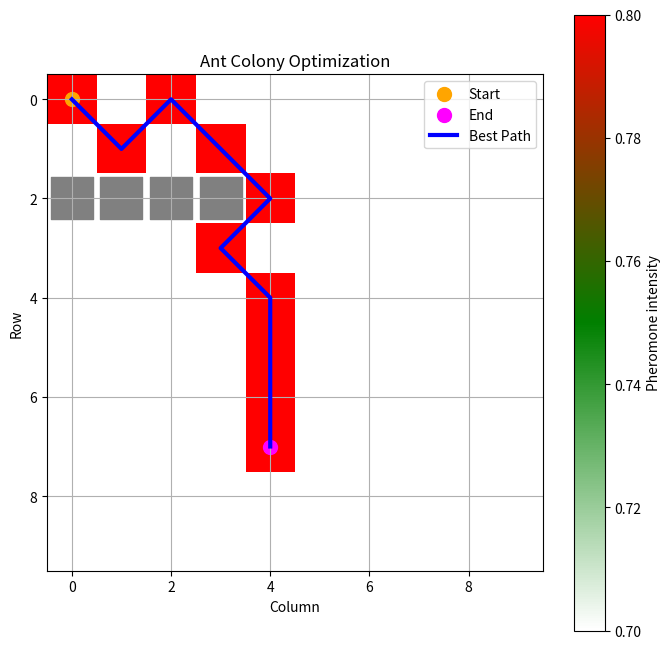

Python code for this plot:
import numpy as np
import matplotlib.pyplot as plt
from matplotlib.colors import LinearSegmentedColormap

np.random.seed(42)
class AntColonyOptimization:
    def __init__(self, start, end, obstacles, grid_size=(10, 10), num_ants=100, evaporation_rate=0.3, alpha=1, beta=5):
        self.start = start
        self.end = end
        self.obstacles = obstacles
        self.grid_size = grid_size
        self.num_ants = num_ants
        self.evaporation_rate = evaporation_rate
        self.alpha = alpha
        self.beta = beta
        self.pheromones = np.ones(grid_size)
        self.best_path = None

    def _get_neighbors(self, position):
        pos_x, pos_y = position
        neighbors = []
        for i in range(-1, 2):
            for j in range(-1, 2):
                new_x, new_y = pos_x + i, pos_y + j
                if (0 <= new_x < self.grid_size[0] and 0 <= new_y < self.grid_size[1] and
                        (new_x, new_y) != position and (new_x, new_y) not in self.obstacles):
                    neighbors.append((new_x, new_y))
        return neighbors

    def _select_next_position(self, position, visited):
        neighbors = self._get_neighbors(position)
        probabilities = []
        total = 0
        for neighbor in neighbors:
          if neighbor not in visited:
            pheromone = self.pheromones[neighbor[1], neighbor[0]]
            heuristic = 1 / (np.linalg.norm(np.array(neighbor) - np.array(self.end)) + 0.1)
            probabilities.append((neighbor, pheromone ** self.alpha * heuristic ** self.beta))
            total += pheromone ** self.alpha * heuristic ** self.beta

        if not probabilities:
            return None  # No hay vecinos válidos, se retorna None para evitar el error

        probabilities = [(pos, prob / total) for pos, prob in probabilities]
        selected = np.random.choice(len(probabilities), p=[prob for pos, prob in probabilities])
        return probabilities[selected][0]


    def _evaporate_pheromones(self):
        self.pheromones *= (1 - self.evaporation_rate)

    def _deposit_pheromones(self, path):
        pheromone_deposit = 1 / len(path)  # Inversamente proporcional a la longitud
        for position in path:
          self.pheromones[position[1], position[0]] += pheromone_deposit


    def find_best_path(self, num_iterations):
        for _ in range(num_iterations):
          all_paths = []
          for _ in range(self.num_ants):
            current_position = self.start
            path = [current_position]
            while current_position != self.end:
                next_position = self._select_next_position(current_position, path)
                if next_position is None:
                    break
                path.append(next_position)
                current_position = next_position
            all_paths.append(path)

        # Filtrar caminos que llegan al objetivo
        all_paths = [path for path in all_paths if path[-1] == self.end]
        if all_paths:  # Asegurar que hay caminos que llegan al objetivo
            all_paths.sort(key=lambda x: len(x))
            best_path = all_paths[0]

            self._evaporate_pheromones()
            self._deposit_pheromones(best_path)

            if self.best_path is None or len(best_path) <= len(self.best_path):
                self.best_path = best_path
            # --------------------------

    def plot(self):
        cmap = LinearSegmentedColormap.from_list('pheromone', ['white', 'green', 'red'])
        plt.figure(figsize=(8, 8))
        plt.imshow(self.pheromones, cmap=cmap, vmin=np.min(self.pheromones), vmax=np.max(self.pheromones))
        plt.colorbar(label='Pheromone intensity')
        plt.scatter(self.start[0], self.start[1], color='orange', label='Start', s=100)
        plt.scatter(self.end[0], self.end[1], color='magenta', label='End', s=100)
        for obstacle in self.obstacles:
            plt.scatter(obstacle[0], obstacle[1], color='gray', s=900, marker='s')
        if self.best_path:
            path_x, path_y = zip(*self.best_path)
            plt.plot(path_x, path_y, color='blue', label='Best Path', linewidth=3)
        plt.xlabel('Column')
        plt.ylabel('Row')
        plt.title('Ant Colony Optimization')
        plt.legend()
        plt.grid(True)
        plt.show()

def study_case_1():
    print("Start of Ant Colony Optimization - First Study Case")
    start = (0, 0)
    end = (4, 7)
    obstacles = [(1, 2), (2, 2), (3, 2)]
    aco = AntColonyOptimization(start, end, obstacles)
    aco.find_best_path(500)
    aco.plot()
    print("End of Ant Colony Optimization")
    print("Best path: ", aco.best_path)

def study_case_2():
    print("Start of Ant Colony Optimization - Second Study Case")
    start = (0, 0)
    end = (4, 7)
    obstacles = [(0, 2), (1, 2), (2, 2), (3, 2)]
    aco = AntColonyOptimization(start, end, obstacles)
    aco.find_best_path(200)
    aco.plot()
    print("End of Ant Colony Optimization")
    print("Best path: ", aco.best_path)

if __name__ == '__main__':
    #study_case_1()
    study_case_2()